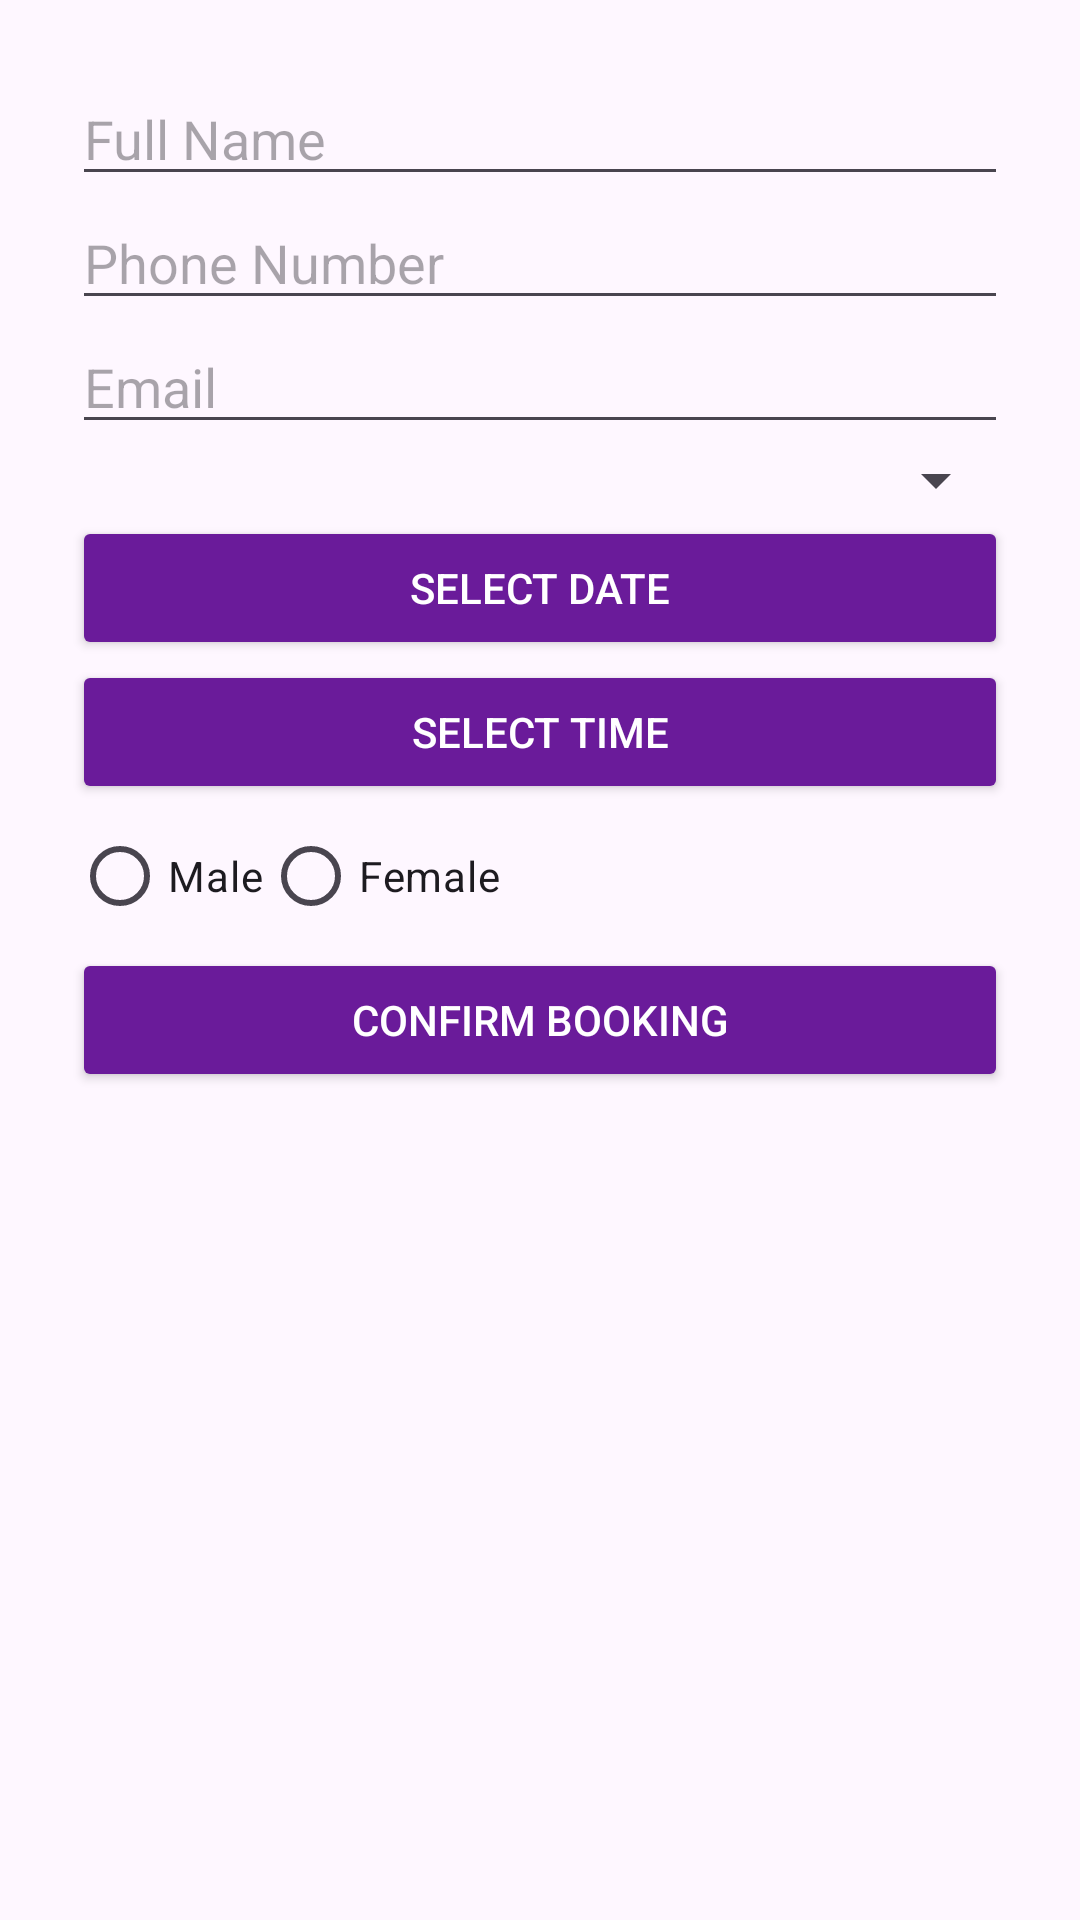

Android layout source for this screen:
<!-- AndroidManifest.xml: application theme Theme.Quizone -->
<!-- res/layout/activity_book_appointment.xml -->
<ScrollView xmlns:android="http://schemas.android.com/apk/res/android"
    android:layout_width="match_parent"
    android:layout_height="match_parent">

    <LinearLayout
        android:orientation="vertical"
        android:padding="24dp"
        android:layout_width="match_parent"
        android:layout_height="wrap_content">

        <EditText
            android:id="@+id/etName"
            android:hint="Full Name"
            android:layout_width="match_parent"
            android:layout_height="wrap_content"/>

        <EditText
            android:id="@+id/etPhone"
            android:hint="Phone Number"
            android:inputType="phone"
            android:layout_width="match_parent"
            android:layout_height="wrap_content"/>

        <EditText
            android:id="@+id/etEmail"
            android:hint="Email"
            android:inputType="textEmailAddress"
            android:layout_width="match_parent"
            android:layout_height="wrap_content"/>

        <Spinner
            android:id="@+id/spinnerType"
            android:layout_width="match_parent"
            android:layout_height="wrap_content"/>

        <Button
            android:id="@+id/btnDate"
            android:text="Select Date"
            android:backgroundTint="#6A1B9A"
            android:textColor="#FFFFFF"
            android:layout_width="match_parent"
            android:layout_height="wrap_content"/>

        <Button
            android:id="@+id/btnTime"
            android:text="Select Time"
            android:backgroundTint="#6A1B9A"
            android:textColor="#FFFFFF"
            android:layout_width="match_parent"
            android:layout_height="wrap_content"/>

        <RadioGroup
            android:id="@+id/radioGender"
            android:orientation="horizontal"
            android:layout_width="wrap_content"
            android:layout_height="wrap_content">

            <RadioButton
                android:id="@+id/radioMale"
                android:text="Male"/>

            <RadioButton
                android:id="@+id/radioFemale"
                android:text="Female"/>

        </RadioGroup>

        <CheckBox
            android:id="@+id/checkTerms"
            android:text="Accept Terms and Conditions"/>

        <Button
            android:id="@+id/btnConfirm"
            android:text="Confirm Booking"
            android:backgroundTint="#6A1B9A"
            android:textColor="#FFFFFF"
            android:layout_width="match_parent"
            android:layout_height="wrap_content"/>

    </LinearLayout>
</ScrollView>
<!-- resources referenced by this layout -->
<resources>
  <style name="Theme.Quizone" parent="Theme.Material3.DayNight.NoActionBar">
  
          <item name="colorPrimary">@color/purplePrimary</item>
          <item name="colorPrimaryVariant">@color/purpleDark</item>
          <item name="colorOnPrimary">@color/white</item>
  
      </style>
  <color name="purplePrimary">#6A1B9A</color>
  <color name="purpleDark">#4A148C</color>
  <color name="white">#FFFFFF</color>
</resources>
